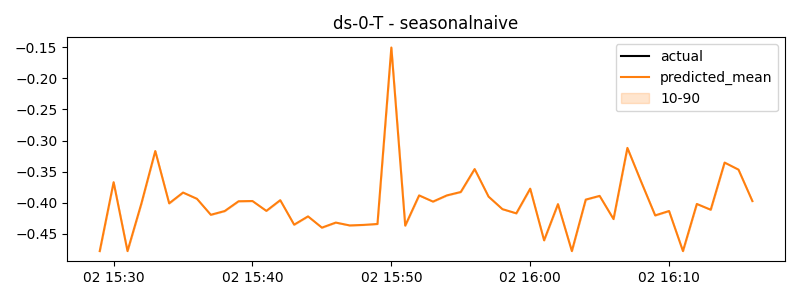

Values plotted in this chart, from the file beside it:
timestamp, actual, predicted
2025-01-02 15:29:00, -0.4777, -0.4777
2025-01-02 15:30:00, -0.3669, -0.3669
2025-01-02 15:31:00, -0.4777, -0.4777
2025-01-02 15:32:00, -0.4011, -0.4011
2025-01-02 15:33:00, -0.3168, -0.3168
2025-01-02 15:34:00, -0.4009, -0.4009
2025-01-02 15:35:00, -0.3836, -0.3836
2025-01-02 15:36:00, -0.3936, -0.3936
2025-01-02 15:37:00, -0.4193, -0.4193
2025-01-02 15:38:00, -0.4133, -0.4133
2025-01-02 15:39:00, -0.3976, -0.3976
2025-01-02 15:40:00, -0.3972, -0.3972
2025-01-02 15:41:00, -0.413, -0.413
2025-01-02 15:42:00, -0.3958, -0.3958
2025-01-02 15:43:00, -0.4352, -0.4352
2025-01-02 15:44:00, -0.4219, -0.4219
2025-01-02 15:45:00, -0.44, -0.44
2025-01-02 15:46:00, -0.4319, -0.4319
2025-01-02 15:47:00, -0.4364, -0.4364
2025-01-02 15:48:00, -0.4356, -0.4356
2025-01-02 15:49:00, -0.4341, -0.4341
2025-01-02 15:50:00, -0.1504, -0.1504
2025-01-02 15:51:00, -0.4368, -0.4368
2025-01-02 15:52:00, -0.3882, -0.3882
2025-01-02 15:53:00, -0.3981, -0.3981
2025-01-02 15:54:00, -0.3882, -0.3882
2025-01-02 15:55:00, -0.3827, -0.3827
2025-01-02 15:56:00, -0.3458, -0.3458
2025-01-02 15:57:00, -0.3901, -0.3901
2025-01-02 15:58:00, -0.4102, -0.4102
2025-01-02 15:59:00, -0.417, -0.417
2025-01-02 16:00:00, -0.3773, -0.3773
2025-01-02 16:01:00, -0.4604, -0.4604
2025-01-02 16:02:00, -0.4022, -0.4022
2025-01-02 16:03:00, -0.4777, -0.4777
2025-01-02 16:04:00, -0.3949, -0.3949
2025-01-02 16:05:00, -0.3889, -0.3889
2025-01-02 16:06:00, -0.4262, -0.4262
2025-01-02 16:07:00, -0.3118, -0.3118
2025-01-02 16:08:00, -0.3667, -0.3667
2025-01-02 16:09:00, -0.4203, -0.4203
2025-01-02 16:10:00, -0.4132, -0.4132
2025-01-02 16:11:00, -0.4777, -0.4777
2025-01-02 16:12:00, -0.4019, -0.4019
2025-01-02 16:13:00, -0.4112, -0.4112
2025-01-02 16:14:00, -0.3354, -0.3354
2025-01-02 16:15:00, -0.3467, -0.3467
2025-01-02 16:16:00, -0.3973, -0.3973
